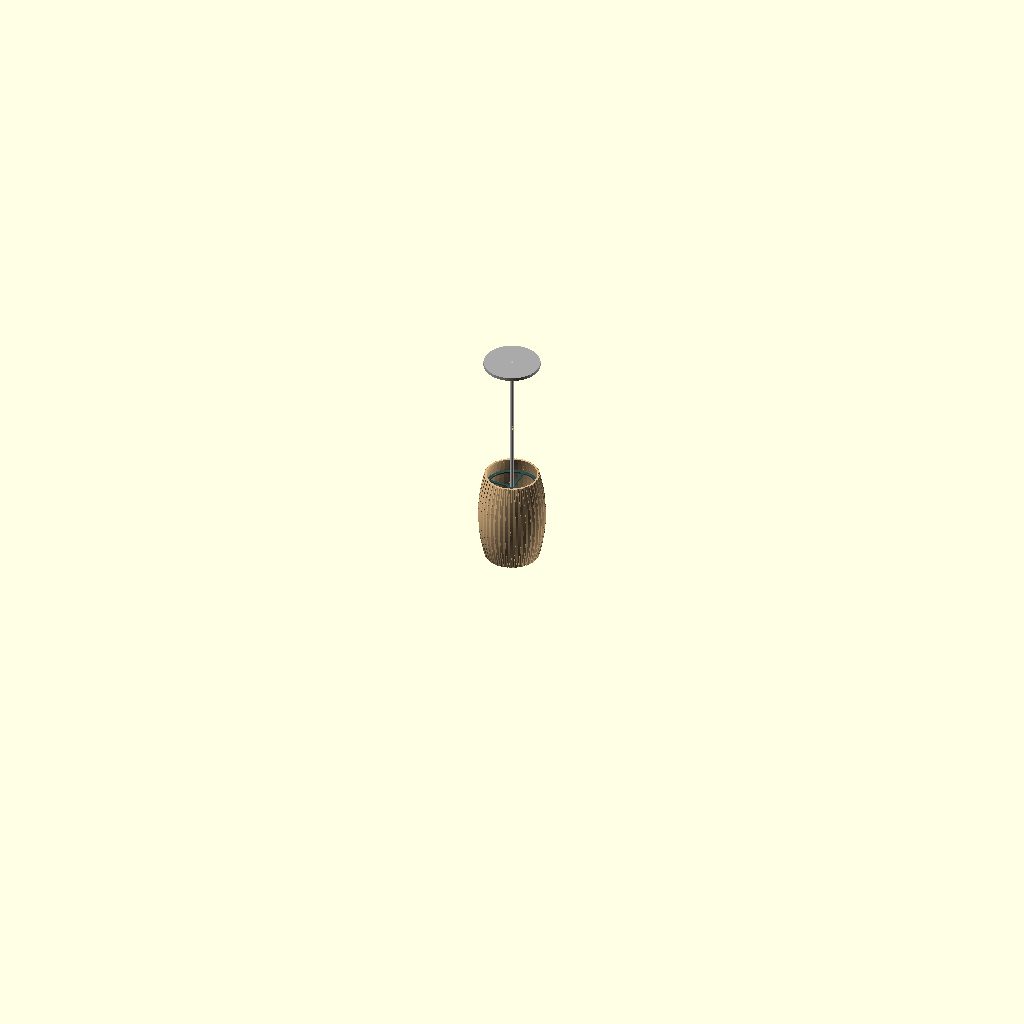
Cell 1 — every parameter at its default value.
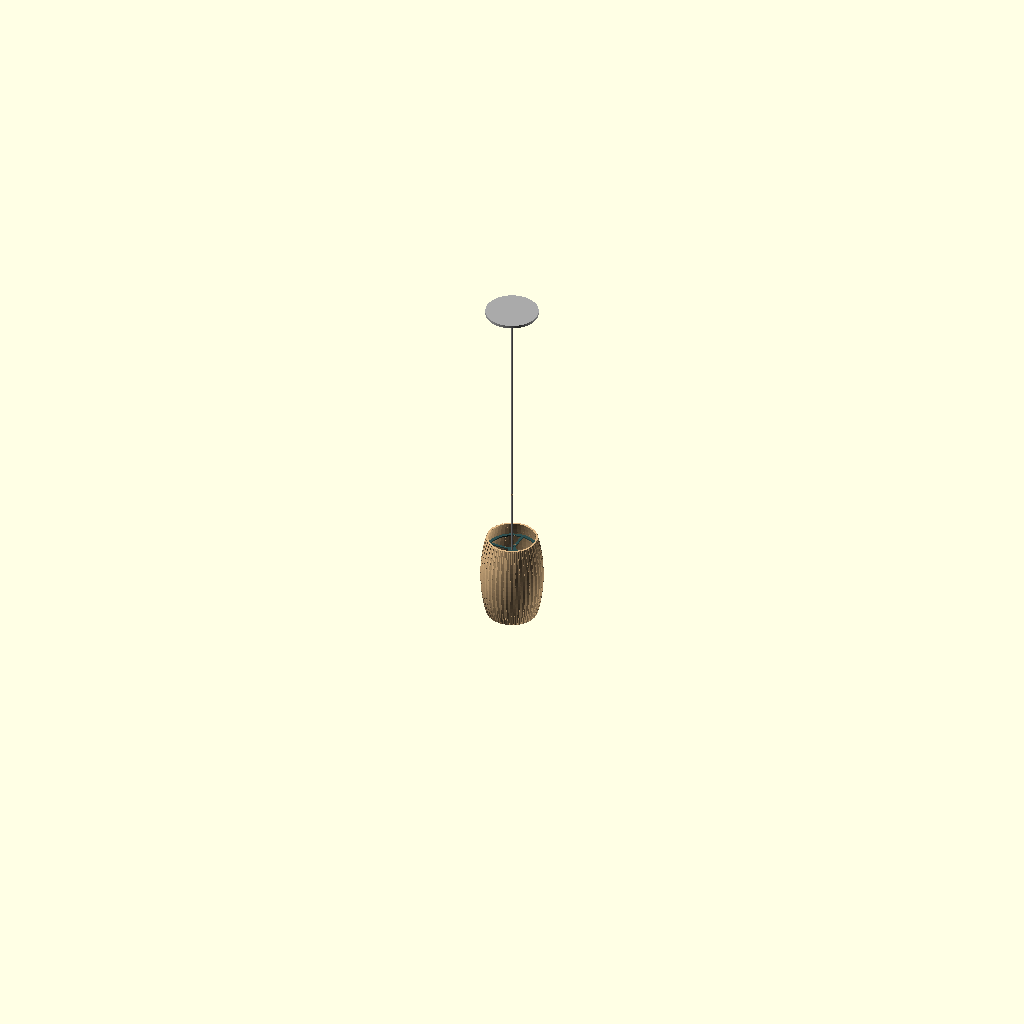
Cell 2: the same model with rod_length = 1000.
The same orthographic view direction (rotation 55°, 0°, 25°; colour scheme Cornfield) for every cell, with the view re-fitted per cell, so scale and position can differ between cells.
OpenSCAD source file projects/p3d-bench/demo/runs/text_image2cad_textimage2cad_113856_e7484fa7_image_text_openscad_gemini-reason/generated.scad:
/*
  Fusion360 Mechanical Assembly Reconstruction
  A vertical hanging lamp structure consisting of a top ceiling disc, a long rod, 
  a central hub (knob, plug, bushing), and an outer barrel-shaped cage of slats.
*/

// Resolution for curved surfaces
$fn = 100;

// Small epsilon for ensuring manifold geometry in boolean operations
eps = 0.05;

// --- Parameters ---

// Rod dimensions
rod_length = 500;
rod_dia = 10;

// Disc plate dimensions
disc_dia = 180;
disc_thick = 10;

// Knob dimensions
knob_height = 81;
knob_width = 60;
knob_dome_r = 30;

// Cage slat dimensions
slat_count = 40;
slat_length = 300;
slat_width = 50;
slat_thick = 3.9;
slat_arc_r = 572.5;

// Global Z-positions (assuming rod bottom at Z=0)
z_knob_top = 0;
z_knob_base = -knob_height;
z_plug_top = z_knob_base;
z_splined_ring = -120;
z_top_spider = 20;
slat_center_z = -80.4;
z_disc = rod_length - disc_thick; // Rod passes through the disc


// --- Module Definitions ---

module disc_plate() {
    // Topmost anchor plate
    translate([0, 0, z_disc])
    difference() {
        cylinder(h=disc_thick, d=disc_dia);
        // Central through-hole for the rod
        translate([0, 0, -eps])
        cylinder(h=disc_thick + 2*eps, d=rod_dia);
    }
}

module rod() {
    // Main hanging rod
    // Extends slightly into the knob (Z=-1) to ensure a manifold union
    translate([0, 0, -1])
    cylinder(h=rod_length + 1, d=rod_dia);
}

module knob() {
    // Central decorative/structural cap at the top of the hub
    translate([0, 0, z_knob_top])
    union() {
        // Spherical upper dome
        translate([0, 0, -knob_dome_r])
        sphere(r=knob_dome_r);
        
        // Conical stem tapering down to the base
        translate([0, 0, -knob_height])
        cylinder(h=knob_height - knob_dome_r, r1=15, r2=knob_dome_r);
    }
}

module plug() {
    // Locating plug / central socket body
    translate([0, 0, z_plug_top])
    difference() {
        union() {
            // Top rim
            translate([0, 0, -5]) 
            cylinder(h=5, r=23);
            
            // Main cylindrical body
            translate([0, 0, -49.22]) 
            cylinder(h=44.22, r=20);
            
            // Lower conical taper
            translate([0, 0, -77.22]) 
            cylinder(h=28, r1=10, r2=20);
        }
        // Top blind bore
        translate([0, 0, -10]) 
        cylinder(h=10 + eps, r=12);
    }
}

module flanged_bushing() {
    // Flanged collar that slides over the plug's main body
    // Sits directly under the plug's top rim
    translate([0, 0, z_plug_top - 5])
    difference() {
        union() {
            // Base flange
            translate([0, 0, -3.25]) 
            cylinder(h=3.25, d=56.5);
            
            // Narrower cylindrical boss
            translate([0, 0, -11.25]) 
            cylinder(h=8, d=44.25);
        }
        // Central through-bore (slightly undersized in code to overlap plug for union)
        translate([0, 0, -12]) 
        cylinder(h=13, d=40 - eps);
    }
}

module splined_ring() {
    // Lower internal ring that spaces and holds the slats via notches
    thickness = 3.9;
    inner_r = 80;
    base_r = 95;
    outer_r = 100;
    teeth_count = 40;
    tooth_width = 4;
    
    translate([0, 0, z_splined_ring])
    union() {
        // Main annular body
        difference() {
            cylinder(h=thickness, r=base_r, center=true);
            cylinder(h=thickness + 2*eps, r=inner_r, center=true);
        }
        // External spline teeth
        for (i = [0 : teeth_count - 1]) {
            rotate([0, 0, i * 360 / teeth_count])
            translate([base_r - eps, -tooth_width/2, -thickness/2])
            cube([outer_r - base_r + eps, tooth_width, thickness]);
        }
    }
}

module slat_unit() {
    // A single curved vane slat
    // Modeled by intersecting a large hollow cylinder with a bounding box
    // The slat bows outwards, forming the barrel shape of the cage
    intersection() {
        // Shift so the inner face touches X=0 at the local origin
        translate([-(slat_arc_r - slat_thick), 0, 0])
        rotate([90, 0, 0])
        difference() {
            cylinder(r=slat_arc_r, h=slat_width + 2, center=true, $fn=200);
            cylinder(r=slat_arc_r - slat_thick, h=slat_width + 4, center=true, $fn=200);
        }
        // Bounding box to trim to exact width and length
        cube([100, slat_width, slat_length], center=true);
    }
}

module cage() {
    // Circular array of 40 slats
    for (i = [0 : slat_count - 1]) {
        rotate([0, 0, i * 360 / slat_count])
        // Translate outwards to R=100 and to the specified Z-center
        translate([100, 0, slat_center_z])
        slat_unit();
    }
}

module top_connector() {
    // Missing part reconstructed as a top spider connector
    // Connects the central rod to the upper part of the slat cage
    translate([0, 0, z_top_spider])
    union() {
        // Outer ring that engages the slats
        difference() {
            cylinder(h=4, r=93, center=true);
            cylinder(h=5, r=80, center=true);
        }
        // Central hub
        difference() {
            cylinder(h=4, r=15, center=true);
            cylinder(h=5, d=rod_dia - eps, center=true); // hole for rod overlap
        }
        // 4 connecting spokes
        for (i = [0:3]) {
            rotate([0, 0, i * 90])
            translate([47.5, 0, 0])
            cube([65, 8, 4], center=true);
        }
    }
}


// --- Main Assembly ---

union() {
    color("DarkGray") disc_plate();
    color("Silver") rod();
    color("DimGray") knob();
    color("Gray") plug();
    color("Silver") flanged_bushing();
    color("DarkSlateGray") splined_ring();
    color("DarkSlateGray") top_connector();
    color("BurlyWood") cage();
    
    // Tiny manifold bridge between knob base and plug rim
    translate([0, 0, z_knob_base - eps])
    cylinder(h=2*eps, r=20);
}
Parameter table extracted from the source (name, type, default, range or options):
eps: number, default 0.05
rod_length: number, default 500
rod_dia: number, default 10
disc_dia: number, default 180
disc_thick: number, default 10
knob_height: number, default 81
knob_width: number, default 60
knob_dome_r: number, default 30
slat_count: number, default 40
slat_length: number, default 300
slat_width: number, default 50
slat_thick: number, default 3.9
slat_arc_r: number, default 572.5
z_knob_top: number, default 0
z_splined_ring: number, default -120
z_top_spider: number, default 20
slat_center_z: number, default -80.4
